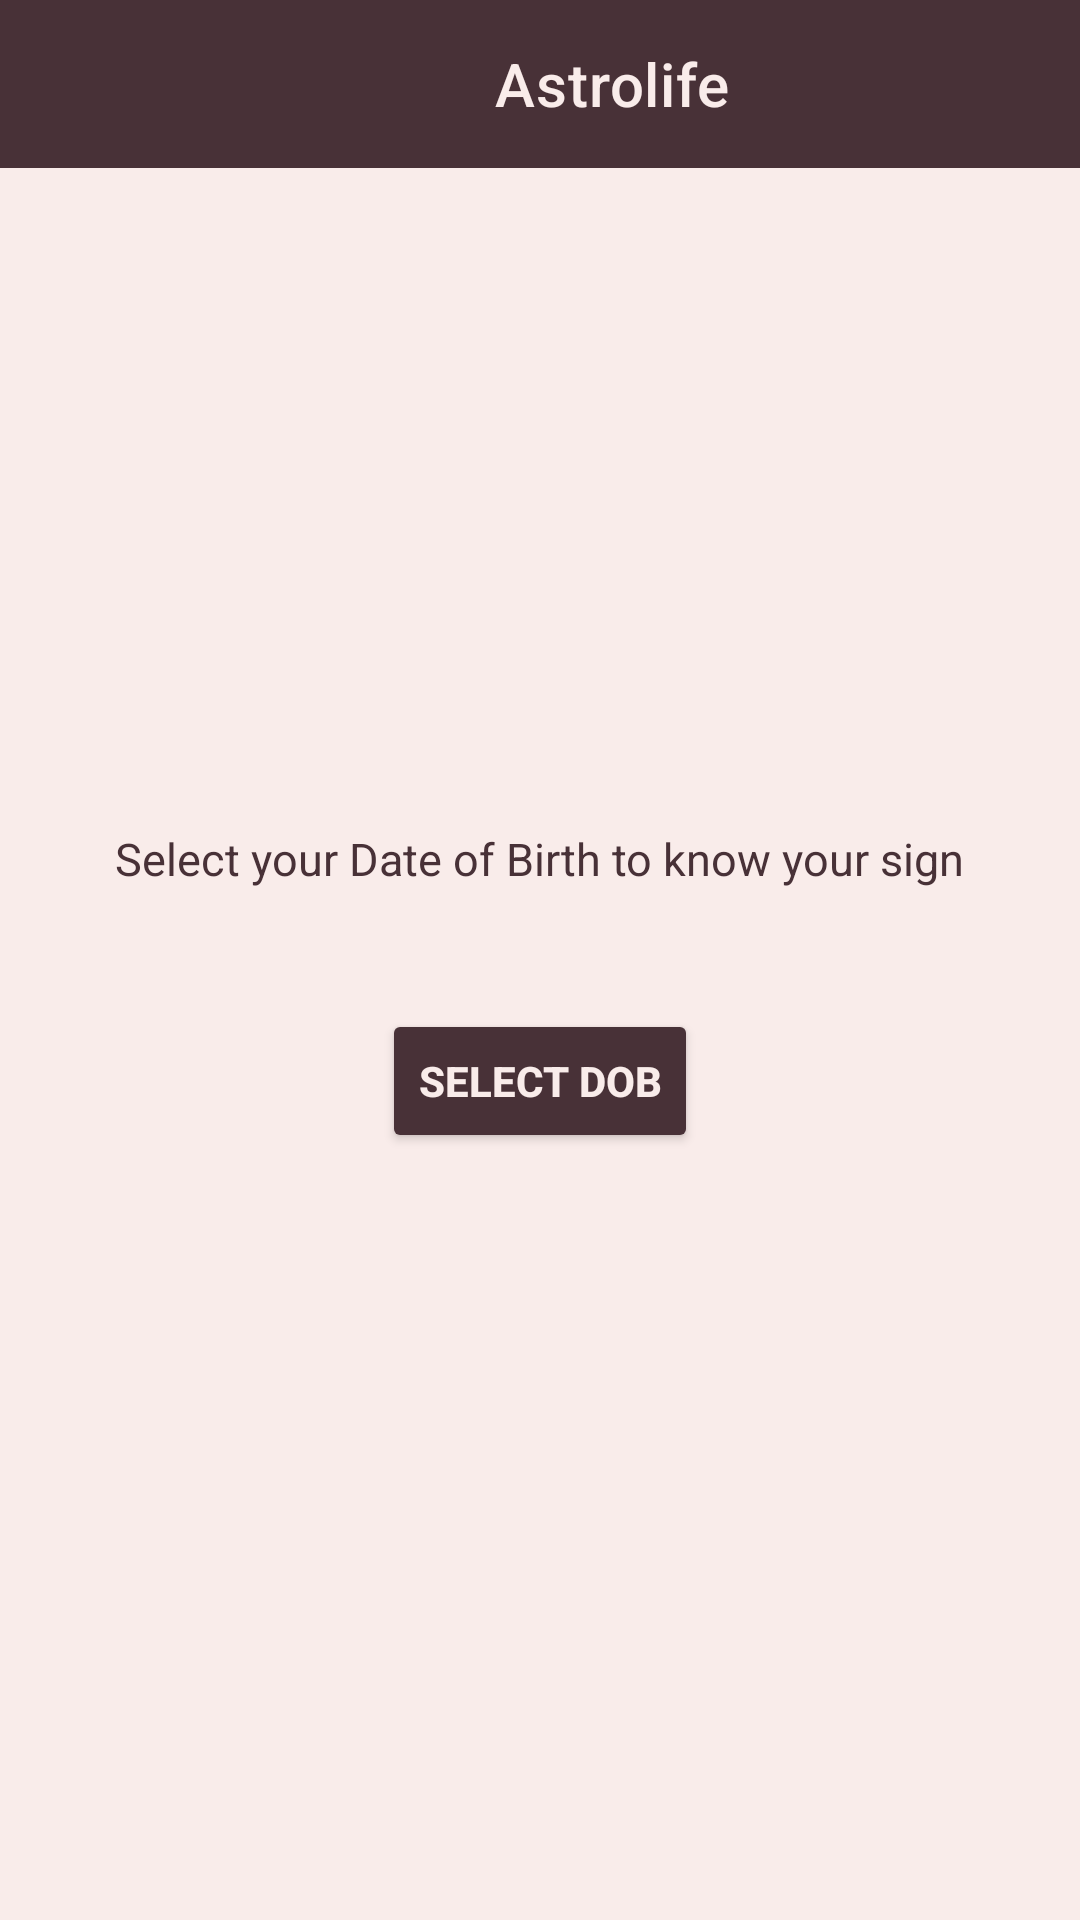

Produce the Android XML layout that renders to this screen, including the resource entries it uses.
<!-- AndroidManifest.xml: application theme Theme.AstroLife -->
<!-- res/layout/activity_know_your_sign.xml -->
<?xml version="1.0" encoding="utf-8"?>
<RelativeLayout xmlns:android="http://schemas.android.com/apk/res/android"
    xmlns:app="http://schemas.android.com/apk/res-auto"
    xmlns:tools="http://schemas.android.com/tools"
    android:layout_width="match_parent"
    android:layout_height="match_parent"
    tools:context=".know_your_sign"

    android:gravity="center"
    android:background="@color/tutu">

    <LinearLayout
        android:layout_width="match_parent"
        android:layout_height="match_parent"
        android:orientation="vertical">

        <androidx.appcompat.widget.Toolbar
            android:id="@+id/toolbar"
            android:layout_width="match_parent"
            android:layout_height="wrap_content"
            android:background="@color/wine_berry"
            android:theme="@style/ThemeOverlay.AppCompat.Dark.ActionBar"
            app:title="Astrolife"
            app:titleMarginStart="165dp"

            app:titleTextColor="@color/tutu"
            tools:ignore="MissingConstraints" />


        <TextView
            android:layout_width="wrap_content"
            android:layout_height="wrap_content"
            android:layout_gravity="center"
            android:paddingTop="220dp"
            android:text="Select your Date of Birth to know your sign"
            android:textSize="15sp"
            android:paddingBottom="40dp"
            android:textColor="@color/wine_berry"/>

        <Button
            android:id="@+id/button"
            android:layout_width="wrap_content"
            android:layout_height="wrap_content"
            android:layout_gravity="center"
            android:backgroundTint="@color/wine_berry"
            android:text="SELECT DOB"
            android:textColor="@color/tutu"
            android:textStyle="bold" />

        <TextView
            android:id="@+id/textView"
            android:layout_width="wrap_content"
            android:layout_height="wrap_content"
            android:layout_gravity="center"
            android:layout_marginTop="30dp"
            android:text=""
            android:textColor="@color/wine_berry"
            android:textSize="25sp" />

    </LinearLayout>
</RelativeLayout>
<!-- resources referenced by this layout -->
<resources>
  <color name="tutu">#F9ECEA</color>
  <color name="wine_berry">#483137</color>
  <style name="Theme.AstroLife" parent="Theme.MaterialComponents.DayNight.DarkActionBar">
          
          <item name="colorPrimary">@color/purple_500</item>
          <item name="colorPrimaryVariant">@color/purple_700</item>
          <item name="colorOnPrimary">@color/white</item>
          
          <item name="colorSecondary">@color/teal_200</item>
          <item name="colorSecondaryVariant">@color/teal_700</item>
          <item name="colorOnSecondary">@color/black</item>
          
          <item name="android:statusBarColor" tools:targetApi="l">?attr/colorPrimaryVariant</item>
          
      </style>
  <color name="purple_500">#FF6200EE</color>
  <color name="purple_700">#FF3700B3</color>
  <color name="white">#FFFFFFFF</color>
  <color name="teal_200">#FF03DAC5</color>
  <color name="teal_700">#FF018786</color>
  <color name="black">#FF000000</color>
</resources>
